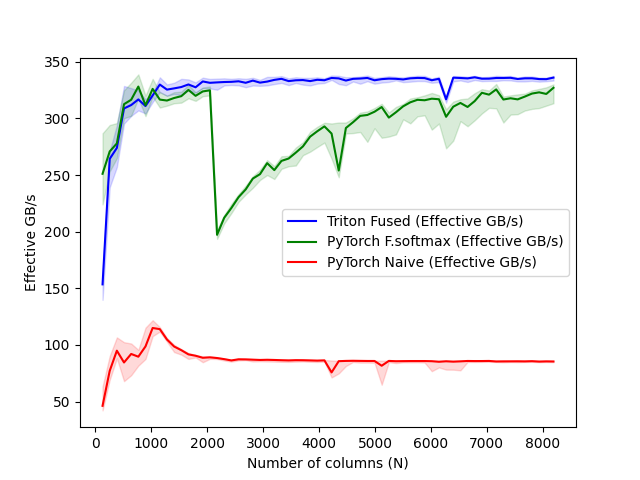

The table this chart was drawn from, first rows:
N, Triton Fused (Effective GB/s), PyTorch F.softmax (Effective GB/s), PyTorch Naive (Effective GB/s)
128, 153.5, 251.1, 46.27
256, 264.3, 270.8, 77.1
384, 273.9, 277.9, 94.95
512, 308.8, 312.5, 84.54
640, 311.8, 316.4, 92.04
768, 316.7, 328.1, 89.63
896, 310.9, 311.5, 98.68
1024, 320.2, 326, 115
1152, 329.9, 316.6, 114
1280, 325.4, 315.8, 104.8
1408, 326.5, 318, 98.62
1536, 327.7, 319.6, 95.4
1664, 330, 325.1, 91.68
1792, 327.4, 319.9, 90.46
1920, 332.6, 323.8, 88.68
2048, 331.4, 324.8, 89.07
2176, 331.8, 197.2, 88.45
2304, 332.1, 212.3, 87.48
2432, 332.3, 220.9, 86.34
2560, 332.8, 230.4, 87.33
2688, 331.4, 237.3, 87.26
2816, 333.4, 246.9, 87
2944, 331.6, 250.8, 86.76
3072, 332.5, 260.5, 86.91
3200, 334, 254.4, 86.75
3328, 334.9, 262.5, 86.53
3456, 332.9, 264.6, 86.36
3584, 333.6, 269.8, 86.57
3712, 333.8, 275.3, 86.53
3840, 332.9, 283.9, 86.37
3968, 334.1, 288.6, 86.19
4096, 333.7, 292.9, 86.4
4224, 335.7, 286.6, 75.76
4352, 335.3, 254, 85.68
4480, 333.4, 291.5, 85.91
4608, 334.9, 296.6, 86.02
4736, 335.2, 302.2, 85.93
4864, 335.7, 303, 85.85
4992, 333.6, 305.9, 85.85
5120, 334.6, 310, 81.65
5248, 335.1, 300.7, 85.91
5376, 334.9, 305.4, 85.65
5504, 334.4, 310.6, 85.73
5632, 335.4, 314.2, 85.8
5760, 335.7, 316.4, 85.8
5888, 335.6, 316, 85.8
6016, 333.7, 317.4, 85.66
6144, 334.9, 316.9, 85.16
6272, 316.8, 301.4, 85.6
6400, 335.9, 310.3, 85.26
6528, 335.7, 313.6, 85.52
6656, 335.3, 310.1, 85.86
6784, 336.3, 315.3, 85.78
6912, 335, 322.6, 85.8
7040, 335.1, 321, 85.88
7168, 335.7, 325.6, 85.42
7296, 335.7, 316.7, 85.51
7424, 335.8, 317.8, 85.54
7552, 334.8, 316.8, 85.57
7680, 335.4, 319.3, 85.49
... 4 more rows
